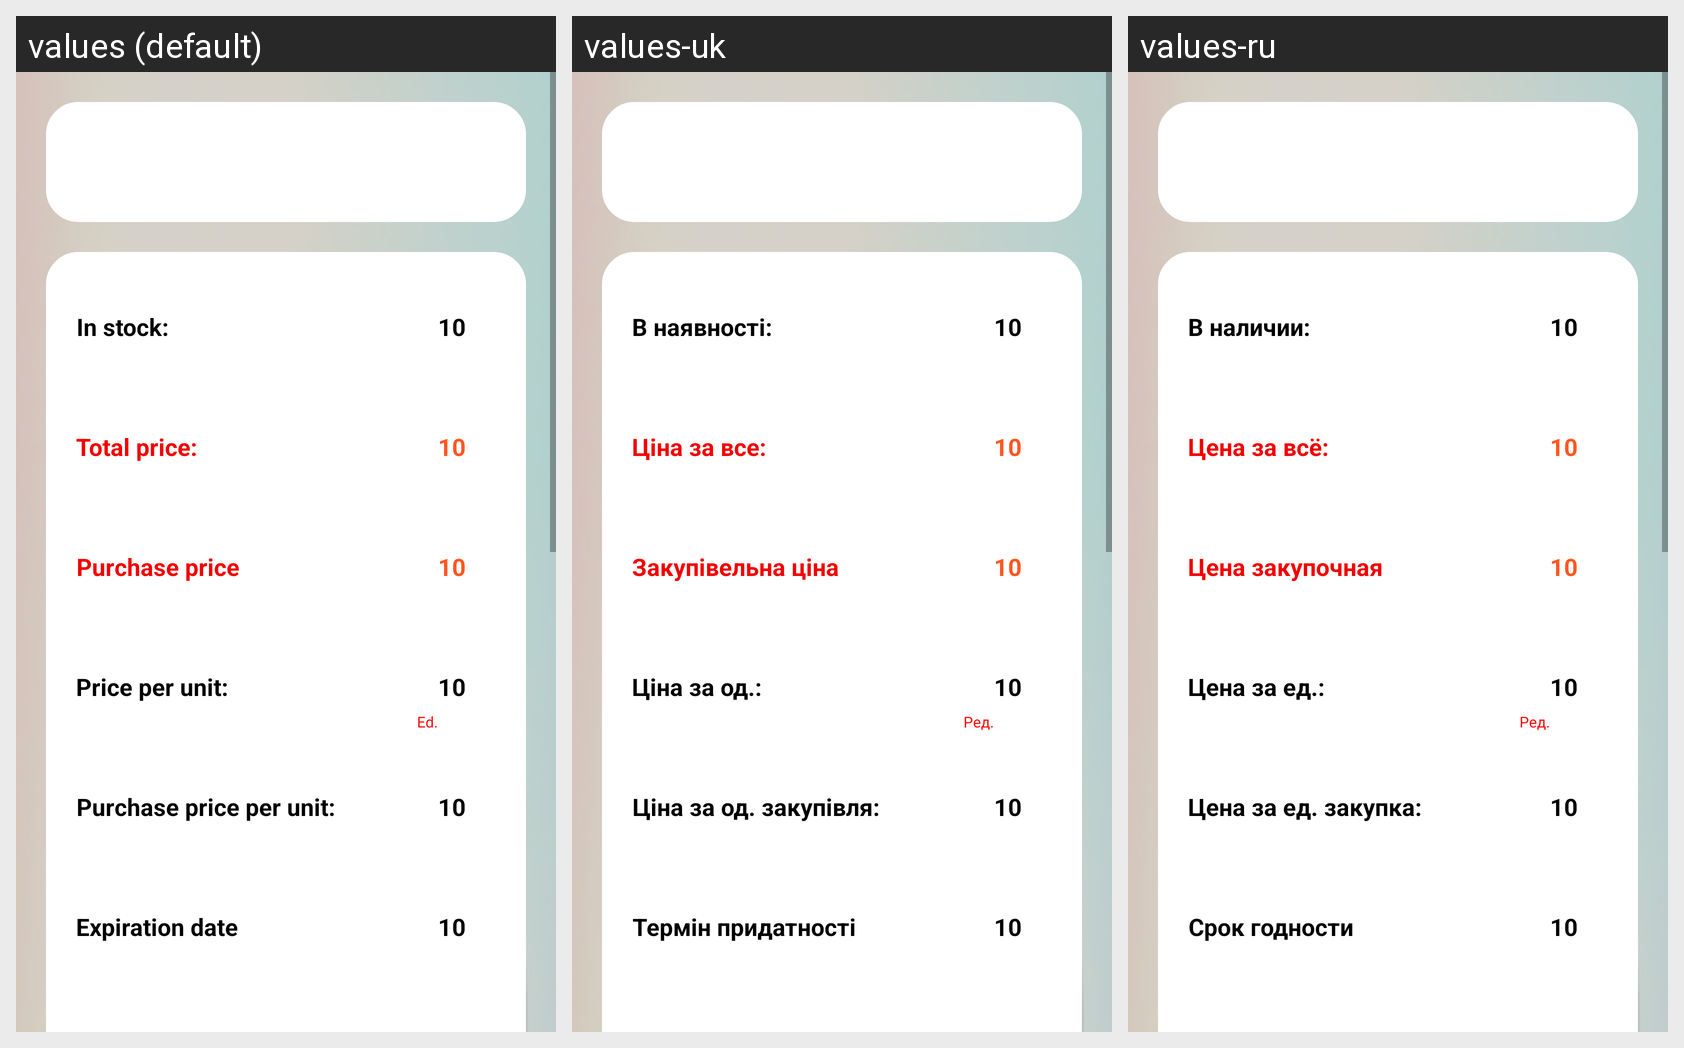

For this localized Android screen grid, give each drawn string resource with its value in every locale shown.
Android screen res/layout/c_detail.xml rendered under 3 locales, left to right: values (default), values-uk, values-ru. Device: Nexus 5 (rendered at 1080×1920; each locale shown at half size, 540×960, under a caption strip naming it); theme Theme.Etalon.
Strings drawn on this screen, with the default value and each locale's value (text and hints the layout hard-codes, and strings that could not be matched under every locale, appear in the picture but are not listed):

vnalichii
  values: In stock:
  values-uk: В наявності:
  values-ru: В наличии:

tsenazavse
  values: Total price:
  values-uk: Ціна за все:
  values-ru: Цена за всё:

tsenazakup
  values: Purchase price
  values-uk: Закупівельна ціна
  values-ru: Цена закупочная

tsenazaed
  values: Price per unit:
  values-uk: Ціна за од.:
  values-ru: Цена за ед.:

tsenazaedinitsuzakupka
  values: Purchase price per unit:
  values-uk: Ціна за од. закупівля:
  values-ru: Цена за ед. закупка:

srokgodnosti
  values: Expiration date
  values-uk: Термін придатності
  values-ru: Срок годности

red
  values: Ed.
  values-uk: Ред.
  values-ru: Ред.
